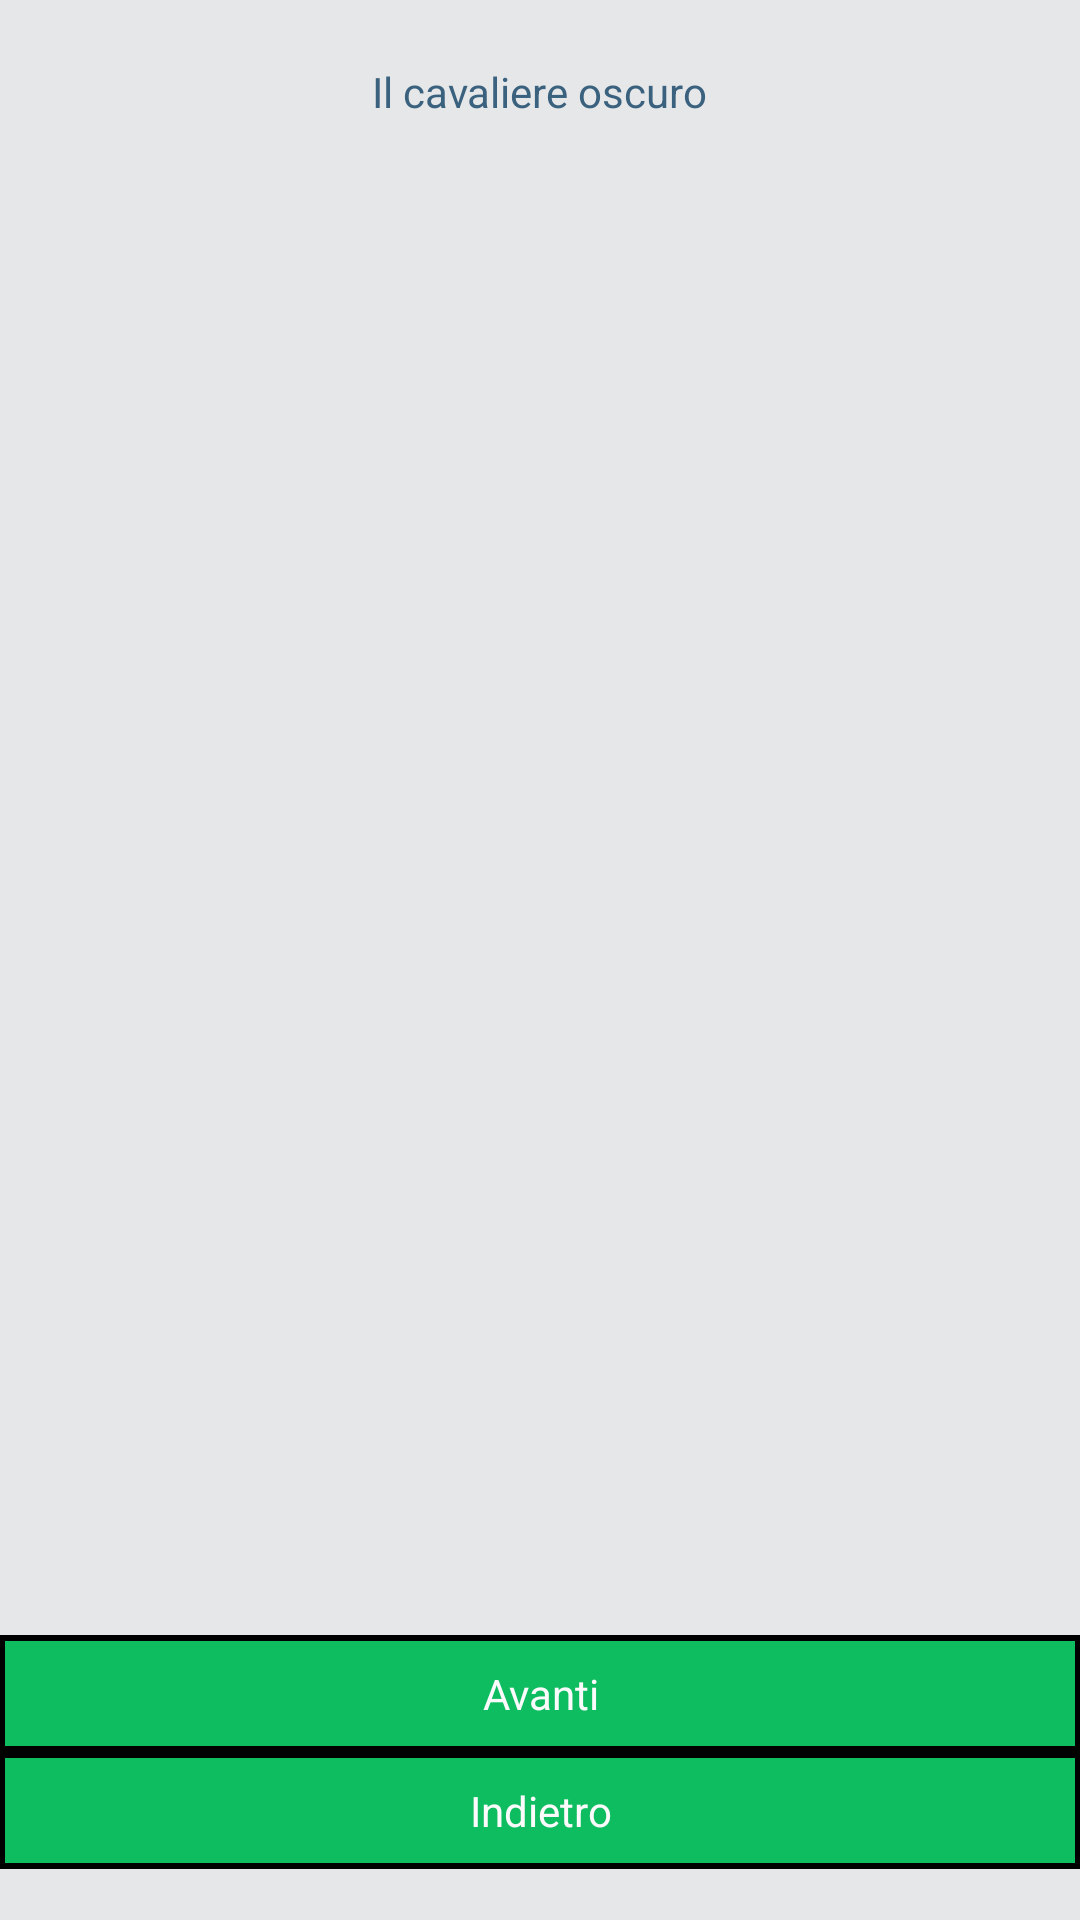

Reconstruct the res/layout file that produces this screen, plus the resources it refers to.
<!-- AndroidManifest.xml: application theme AppTheme -->
<!-- res/layout/story1.xml -->
<RelativeLayout xmlns:android="http://schemas.android.com/apk/res/android"
    xmlns:tools="http://schemas.android.com/tools"
    android:layout_width="match_parent"
    android:layout_height="fill_parent"
    android:background="@color/BgColor"
    android:paddingBottom="@dimen/activity_vertical_margin"
    android:paddingLeft="@dimen/activity_horizontal_margin"
    android:paddingRight="@dimen/activity_horizontal_margin"
    android:paddingTop="@dimen/activity_vertical_margin"
    tools:context=".story1" >

    <TextView
        android:id="@+id/story1"
        android:layout_width="wrap_content"
        android:layout_height="wrap_content"
        android:layout_alignParentTop="true"
        android:layout_centerHorizontal="true"
        android:layout_marginTop="21dp"
        android:maxLength="2000"
        android:maxLines="18"
        android:scrollbars="vertical"
        android:text="@string/story1"
        android:textColor="@color/FColor2"
        android:textSize="14sp" />

    <Button
        android:id="@+id/indietro"
        android:layout_width="wrap_content"
        android:layout_height="wrap_content"
        android:layout_alignParentBottom="true"
        android:layout_alignParentLeft="true"
        android:layout_alignParentRight="true"
        android:layout_marginBottom="17dp"
        android:gravity="center"
		android:textColor="@color/FColor"
        android:background="@drawable/zedbutton3"
        android:text="@string/indietro" />

    <Button
        android:id="@+id/avanti"
        android:layout_width="wrap_content"
        android:layout_height="wrap_content"
        android:layout_above="@+id/indietro"
        android:layout_alignParentLeft="true"
        android:layout_alignParentRight="true"
        android:background="@drawable/zedbutton3"
        android:text="@string/avanti"
        android:textColor="@color/FColor" />

</RelativeLayout>
<!-- resources referenced by this layout -->
<resources>
  <color name="BgColor">#E6E7E9</color>
  <color name="FColor">#FBFBFB</color>
  <color name="FColor2">#3A617E</color>
  <!-- drawable zedbutton3 (drawable-hdpi) -->
  <?xml version="1.0" encoding="utf-8" ?>
  <selector xmlns:android="http://schemas.android.com/apk/res/android">
  
    
    <item android:state_pressed="true" >
      <shape>
        <solid
            android:color="#10cd69" />
        <stroke
            android:width="2dp"  />
        <padding
            android:left="10dp"
            android:top="10dp"
            android:right="10dp"
            android:bottom="10dp" />
      </shape>
    </item>
    
    
    <item android:bottom="10dp">
      <shape>
        <gradient
            android:startColor="#0ebd60"
            android:endColor="#0ebd60" />
        <stroke
            android:width="2dp"
             />
        <padding
            android:left="10dp"
            android:top="10dp"
            android:right="10dp"
            android:bottom="10dp" />
      </shape>
    </item>
  </selector>
  <string name="avanti">Avanti</string>
  <string name="indietro">Indietro</string>
  <string name="story1">Il cavaliere oscuro</string>
  <style name="AppTheme" parent="AppBaseTheme">
          
      </style>
  <style name="AppBaseTheme" parent="android:Theme.Light">
          
      </style>
</resources>
